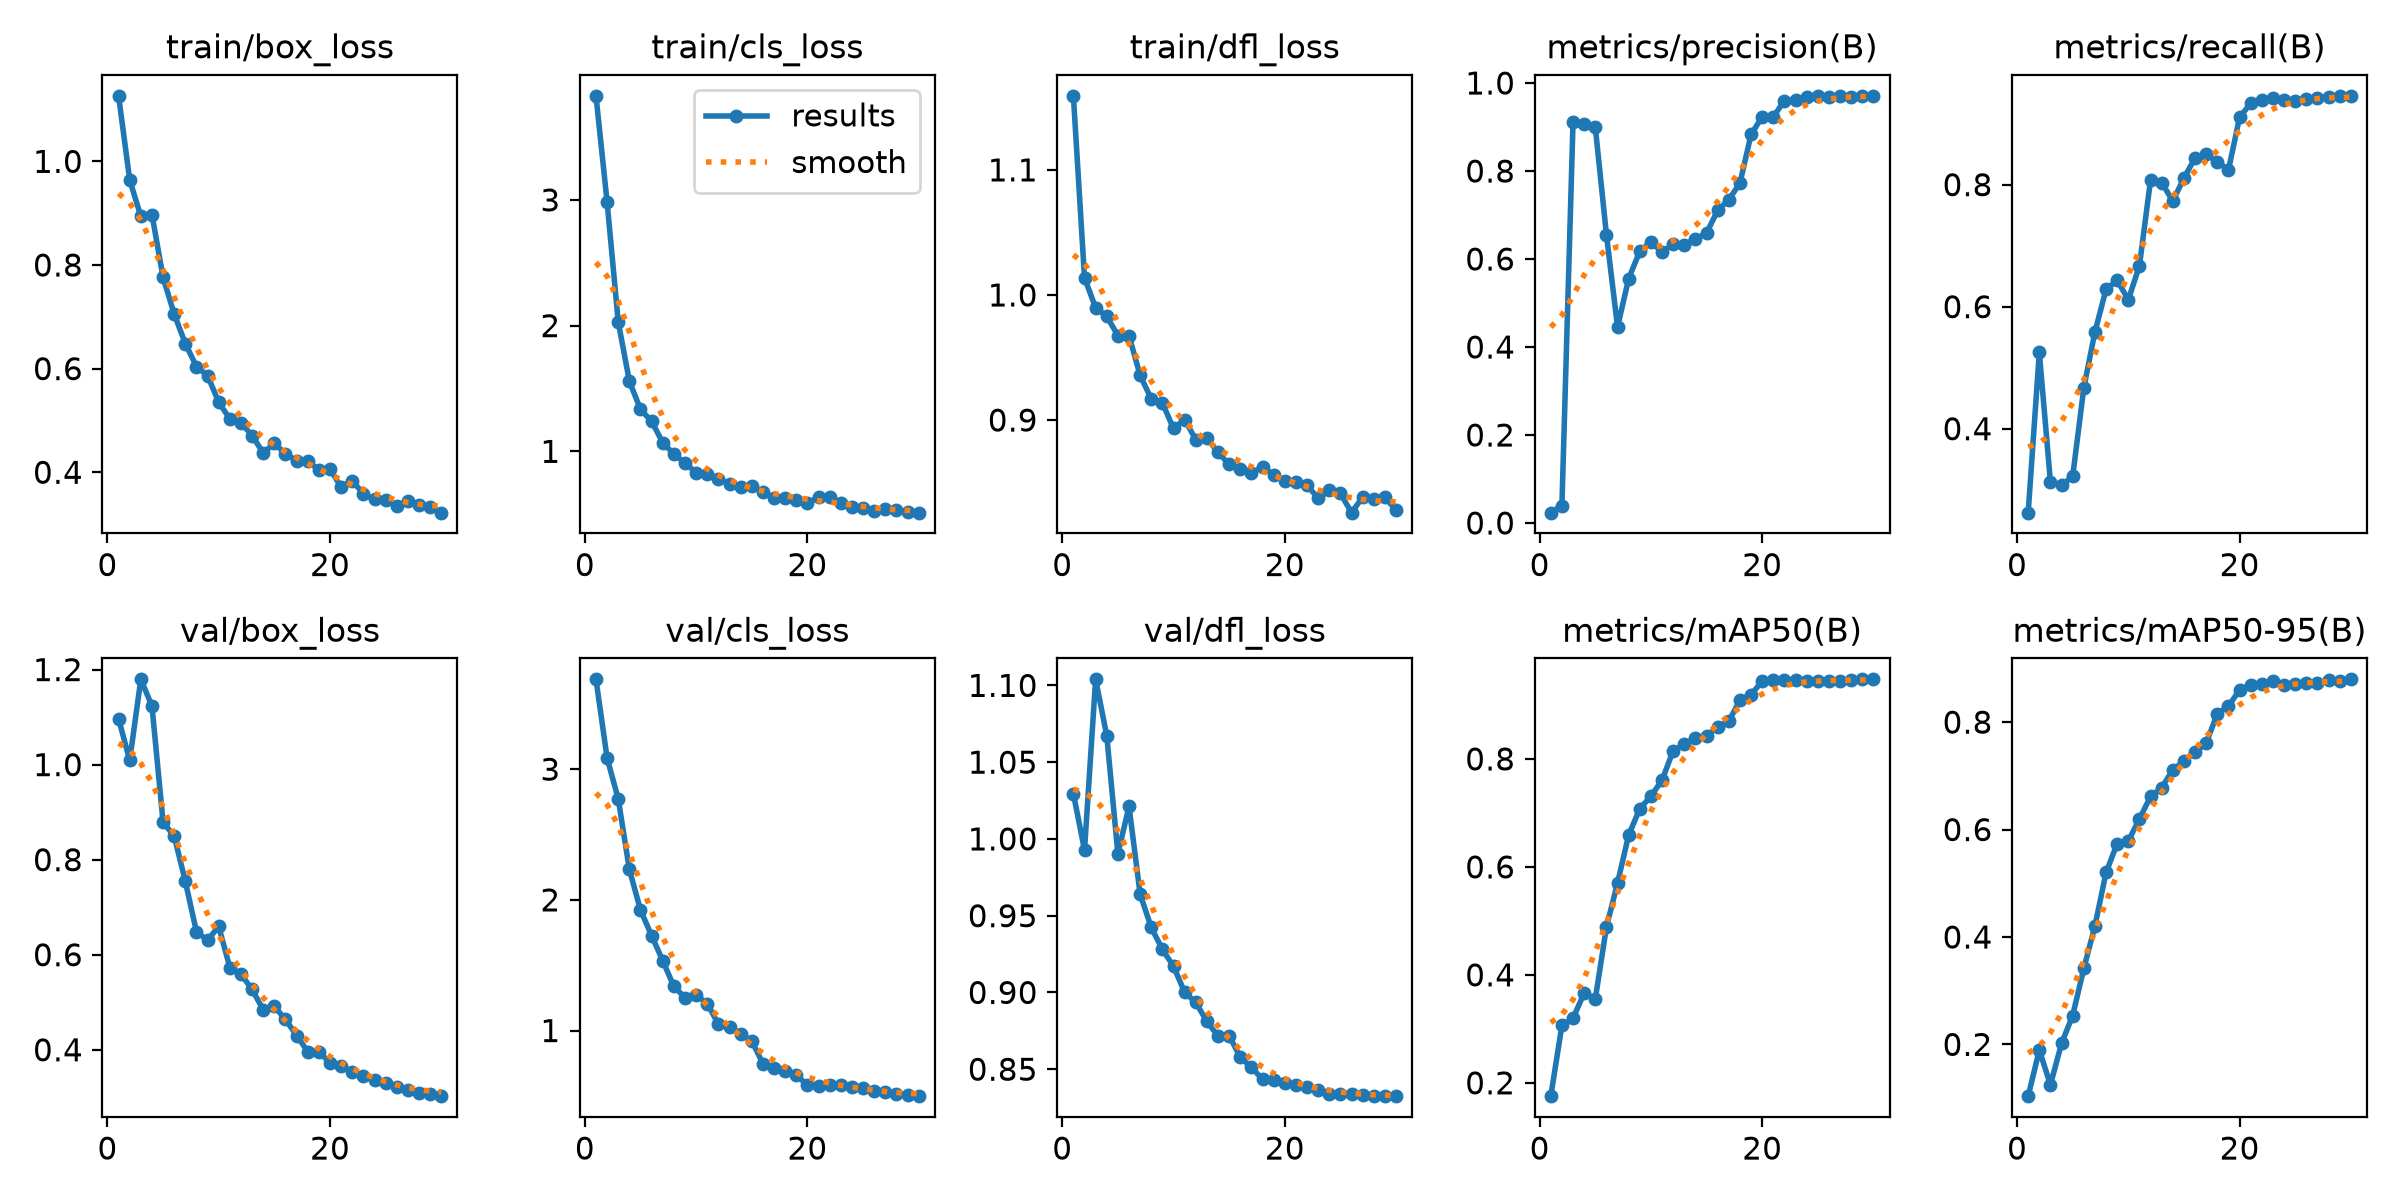

Data behind this chart, as committed beside it:
epoch, time, train/box_loss, train/cls_loss, train/dfl_loss, metrics/precision(B), metrics/recall(B), metrics/mAP50(B), metrics/mAP50-95(B), val/box_loss, val/cls_loss, val/dfl_loss, lr/pg0, lr/pg1, lr/pg2
1, 21.46, 1.126, 3.828, 1.159, 0.02344, 0.2624, 0.1753, 0.1037, 1.097, 3.688, 1.03, 0.0003086, 0.0003086, 0.0003086
2, 38.54, 0.9644, 2.983, 1.014, 0.03966, 0.525, 0.3063, 0.1895, 1.009, 3.085, 0.9928, 0.0006771, 0.0006771, 0.0006771
3, 54.53, 0.8938, 2.03, 0.9897, 0.9116, 0.3125, 0.3198, 0.1249, 1.179, 2.773, 1.104, 0.001038, 0.001038, 0.001038
4, 71.15, 0.8973, 1.558, 0.9829, 0.9066, 0.3073, 0.3661, 0.202, 1.123, 2.233, 1.067, 0.001084, 0.001084, 0.001084
5, 87.72, 0.7761, 1.333, 0.9676, 0.8998, 0.3219, 0.3553, 0.2538, 0.8786, 1.922, 0.9904, 0.001063, 0.001063, 0.001063
6, 103.9, 0.705, 1.239, 0.9674, 0.6557, 0.467, 0.4884, 0.3414, 0.8498, 1.727, 1.021, 0.001037, 0.001037, 0.001037
7, 120.2, 0.6483, 1.069, 0.9356, 0.4456, 0.5585, 0.5703, 0.4207, 0.7541, 1.534, 0.964, 0.001006, 0.001006, 0.001006
8, 137, 0.6039, 0.9788, 0.917, 0.5553, 0.6286, 0.6589, 0.5201, 0.6484, 1.338, 0.9423, 0.0009697, 0.0009697, 0.0009697
9, 154.1, 0.5866, 0.9072, 0.9136, 0.6178, 0.6431, 0.7079, 0.574, 0.6305, 1.253, 0.9281, 0.000929, 0.000929, 0.000929
10, 170.5, 0.535, 0.8303, 0.8933, 0.6388, 0.6113, 0.7308, 0.5789, 0.6595, 1.269, 0.9171, 0.0008843, 0.0008843, 0.0008843
11, 186.4, 0.5032, 0.8226, 0.9003, 0.6157, 0.6673, 0.7606, 0.6199, 0.5731, 1.207, 0.9001, 0.000836, 0.000836, 0.000836
12, 202.7, 0.4955, 0.784, 0.8843, 0.6336, 0.808, 0.8151, 0.6616, 0.5589, 1.048, 0.8935, 0.0007847, 0.0007847, 0.0007847
13, 219.1, 0.4707, 0.7381, 0.8855, 0.6321, 0.8034, 0.827, 0.6781, 0.5269, 1.024, 0.8811, 0.000731, 0.000731, 0.000731
14, 235.4, 0.4374, 0.7172, 0.8741, 0.6452, 0.7729, 0.8388, 0.7113, 0.4841, 0.9752, 0.8716, 0.0006754, 0.0006754, 0.0006754
15, 251.5, 0.4555, 0.7227, 0.8646, 0.6593, 0.8111, 0.8418, 0.7273, 0.4913, 0.9205, 0.8719, 0.0006185, 0.0006185, 0.0006185
16, 268.1, 0.4358, 0.6734, 0.8612, 0.7105, 0.8437, 0.8599, 0.7436, 0.4638, 0.7475, 0.8578, 0.0005611, 0.0005611, 0.0005611
17, 284.1, 0.4222, 0.6298, 0.8576, 0.7349, 0.8495, 0.87, 0.7612, 0.4299, 0.7116, 0.8513, 0.0005036, 0.0005036, 0.0005036
18, 300.2, 0.4224, 0.6309, 0.8627, 0.7723, 0.8375, 0.9085, 0.8155, 0.3963, 0.6878, 0.8434, 0.0004467, 0.0004467, 0.0004467
19, 317.1, 0.4042, 0.6106, 0.8562, 0.8831, 0.824, 0.9193, 0.8297, 0.3963, 0.6575, 0.843, 0.0003911, 0.0003911, 0.0003911
20, 333.7, 0.4064, 0.5891, 0.8516, 0.9233, 0.9105, 0.9439, 0.8599, 0.372, 0.5849, 0.8408, 0.0003374, 0.0003374, 0.0003374
21, 349.1, 0.3712, 0.6354, 0.8501, 0.9232, 0.9332, 0.9466, 0.8695, 0.3667, 0.5769, 0.84, 0.0002861, 0.0002861, 0.0002861
22, 364.2, 0.3836, 0.6338, 0.848, 0.96, 0.9389, 0.9463, 0.8714, 0.3532, 0.5815, 0.8387, 0.0002378, 0.0002378, 0.0002378
23, 379.5, 0.3586, 0.592, 0.8373, 0.9603, 0.9422, 0.9455, 0.8758, 0.345, 0.5869, 0.8365, 0.0001931, 0.0001931, 0.0001931
24, 395.3, 0.3475, 0.5573, 0.8438, 0.9672, 0.9387, 0.9451, 0.8696, 0.3359, 0.5715, 0.8341, 0.0001524, 0.0001524, 0.0001524
25, 410.8, 0.3467, 0.5497, 0.8413, 0.9701, 0.9364, 0.944, 0.8715, 0.3306, 0.5619, 0.8341, 0.0001161, 0.0001161, 0.0001161
26, 426.5, 0.3356, 0.528, 0.826, 0.9693, 0.9406, 0.9445, 0.8732, 0.3212, 0.5383, 0.8336, 8.47887e-05, 8.47887e-05, 8.47887e-05
27, 442, 0.3447, 0.538, 0.8384, 0.9696, 0.9419, 0.9452, 0.8725, 0.3163, 0.527, 0.8329, 5.86552e-05, 5.86552e-05, 5.86552e-05
28, 457.8, 0.3366, 0.5329, 0.8367, 0.9691, 0.9442, 0.9466, 0.8775, 0.3093, 0.5108, 0.8326, 3.80262e-05, 3.80262e-05, 3.80262e-05
29, 473.6, 0.3336, 0.5196, 0.8381, 0.97, 0.9451, 0.9472, 0.8773, 0.3066, 0.5056, 0.8325, 2.31276e-05, 2.31276e-05, 2.31276e-05
30, 489.1, 0.322, 0.5123, 0.8281, 0.9709, 0.9455, 0.9474, 0.8797, 0.3024, 0.4981, 0.8327, 1.41227e-05, 1.41227e-05, 1.41227e-05
